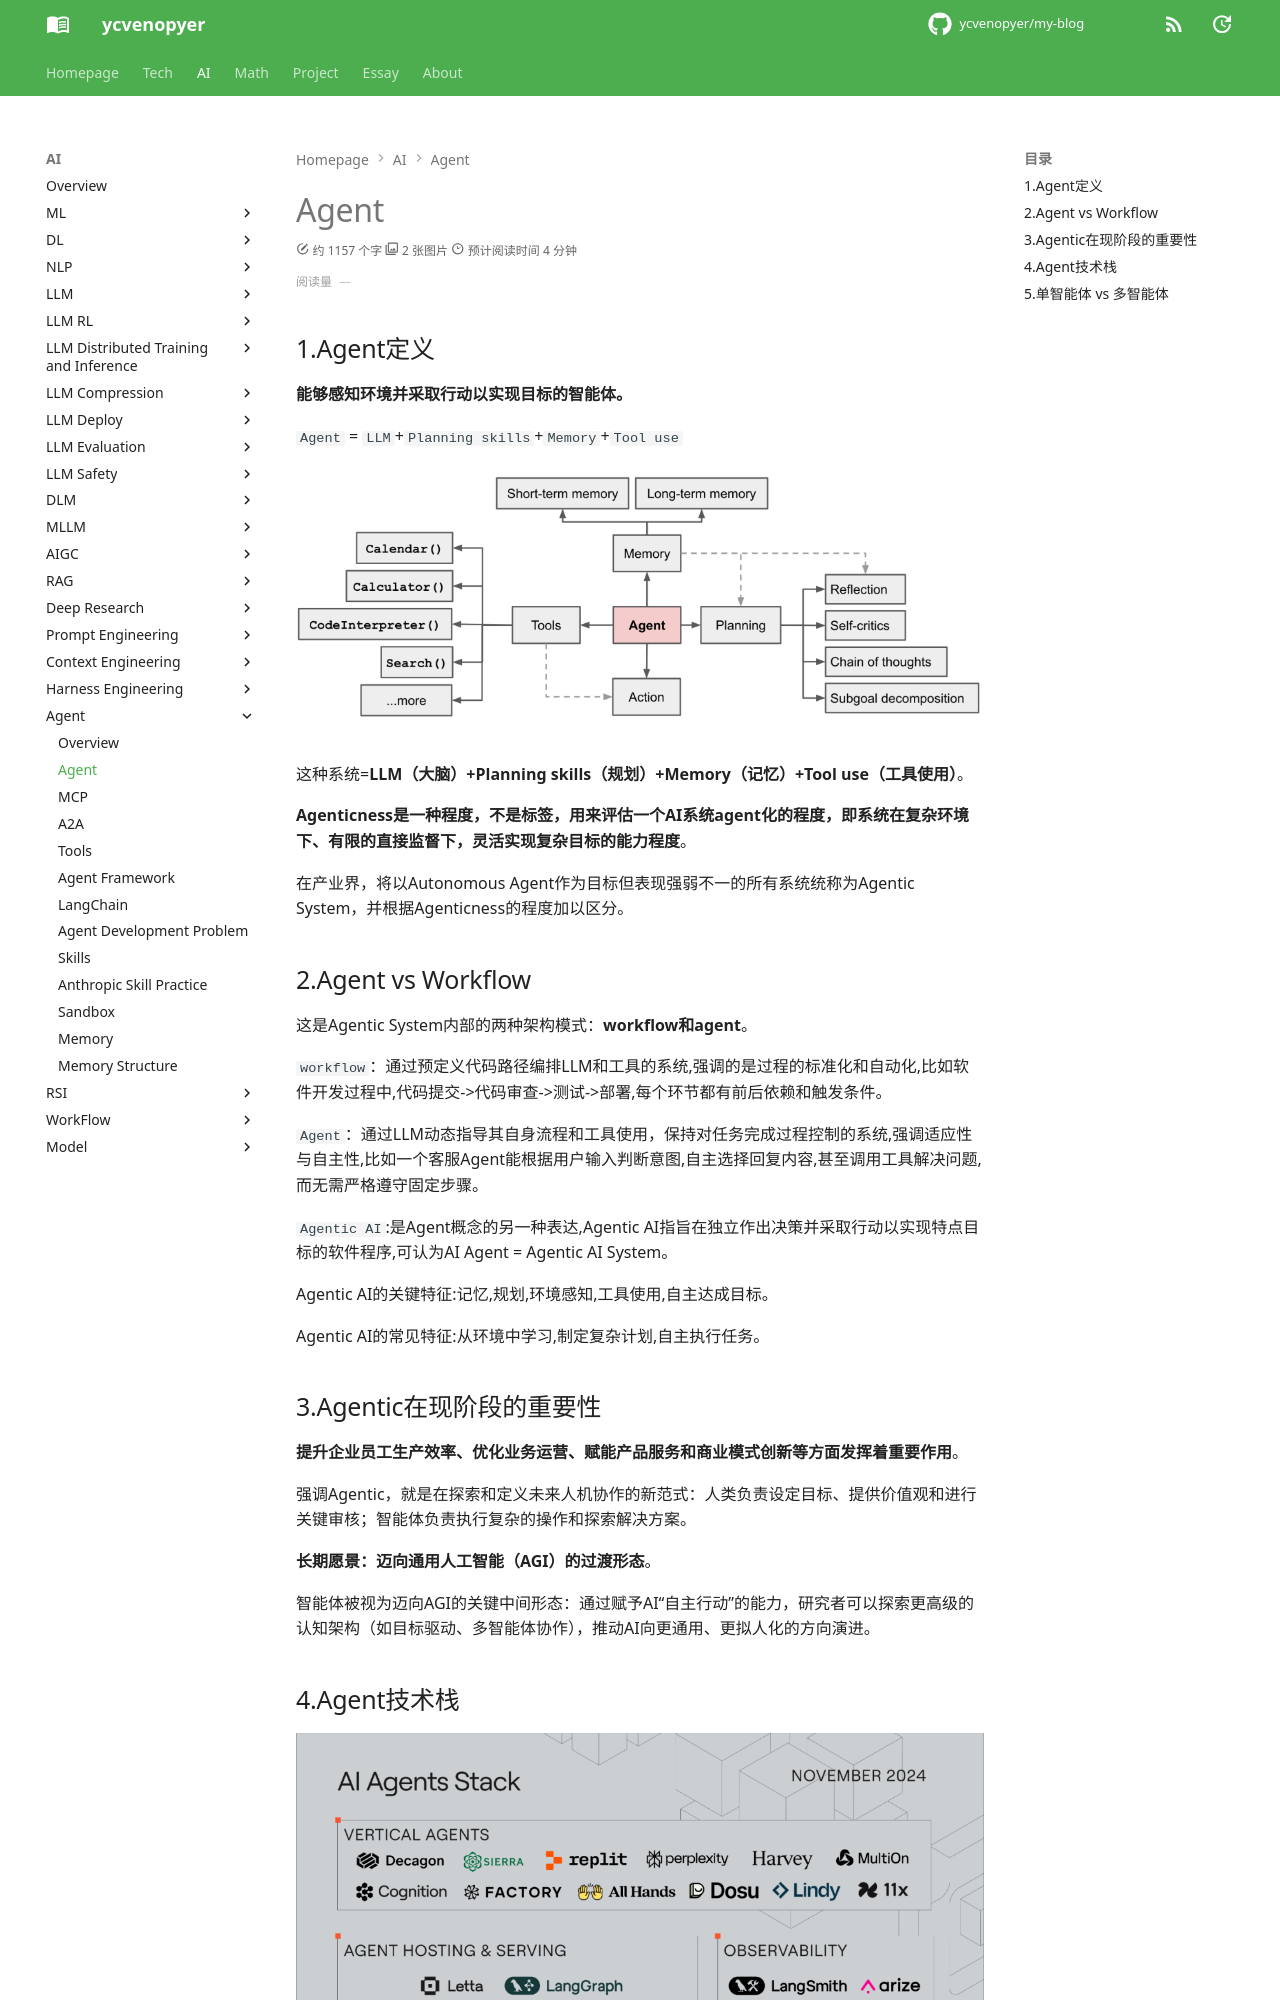

repository: ycvenopyer/my-blog · page: ai-note/agent/agent/index.html · generator: mkdocs

# Agent

## 1.Agent定义

**能够感知环境并采取行动以实现目标的智能体。**

`Agent` = `LLM`+`Planning skills`+`Memory`+`Tool use`

![agent组件](image/agent.png)

这种系统=**LLM（大脑）+Planning skills（规划）+Memory（记忆）+Tool use（工具使用）**。

**Agenticness是一种程度，不是标签，用来评估一个AI系统agent化的程度，即系统在复杂环境下、有限的直接监督下，灵活实现复杂目标的能力程度**。

在产业界，将以Autonomous Agent作为目标但表现强弱不一的所有系统统称为Agentic System，并根据Agenticness的程度加以区分。

## 2.Agent vs Workflow

这是Agentic System内部的两种架构模式：**workflow和agent**。

`workflow`：通过预定义代码路径编排LLM和工具的系统,强调的是过程的标准化和自动化,比如软件开发过程中,代码提交->代码审查->测试->部署,每个环节都有前后依赖和触发条件。

`Agent`：通过LLM动态指导其自身流程和工具使用，保持对任务完成过程控制的系统,强调适应性与自主性,比如一个客服Agent能根据用户输入判断意图,自主选择回复内容,甚至调用工具解决问题,而无需严格遵守固定步骤。

`Agentic AI`:是Agent概念的另一种表达,Agentic AI指旨在独立作出决策并采取行动以实现特点目标的软件程序,可认为AI Agent = Agentic AI System。

Agentic AI的关键特征:记忆,规划,环境感知,工具使用,自主达成目标。

Agentic AI的常见特征:从环境中学习,制定复杂计划,自主执行任务。

## 3.Agentic在现阶段的重要性

**提升企业员工生产效率、优化业务运营、赋能产品服务和商业模式创新等方面发挥着重要作用**。

强调Agentic，就是在探索和定义未来人机协作的新范式：人类负责设定目标、提供价值观和进行关键审核；智能体负责执行复杂的操作和探索解决方案。

**长期愿景：迈向通用人工智能（AGI）的过渡形态**。

智能体被视为迈向AGI的关键中间形态：通过赋予AI“自主行动”的能力，研究者可以探索更高级的认知架构（如目标驱动、多智能体协作），推动AI向更通用、更拟人化的方向演进。
